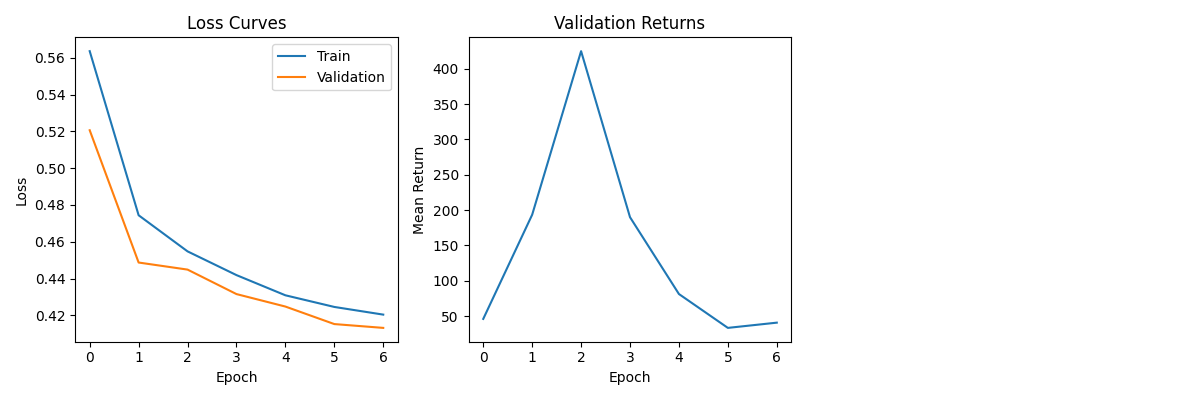

The file beside this chart, header and first rows:
train_losses, val_losses, val_returns
0.5636, 0.5206, 46.0
0.4744, 0.4487, 193.4
0.4548, 0.4449, 424.8
0.4419, 0.4316, 189.9
0.4309, 0.4248, 81.2
0.4246, 0.4153, 33.3
0.4204, 0.4132, 40.7
